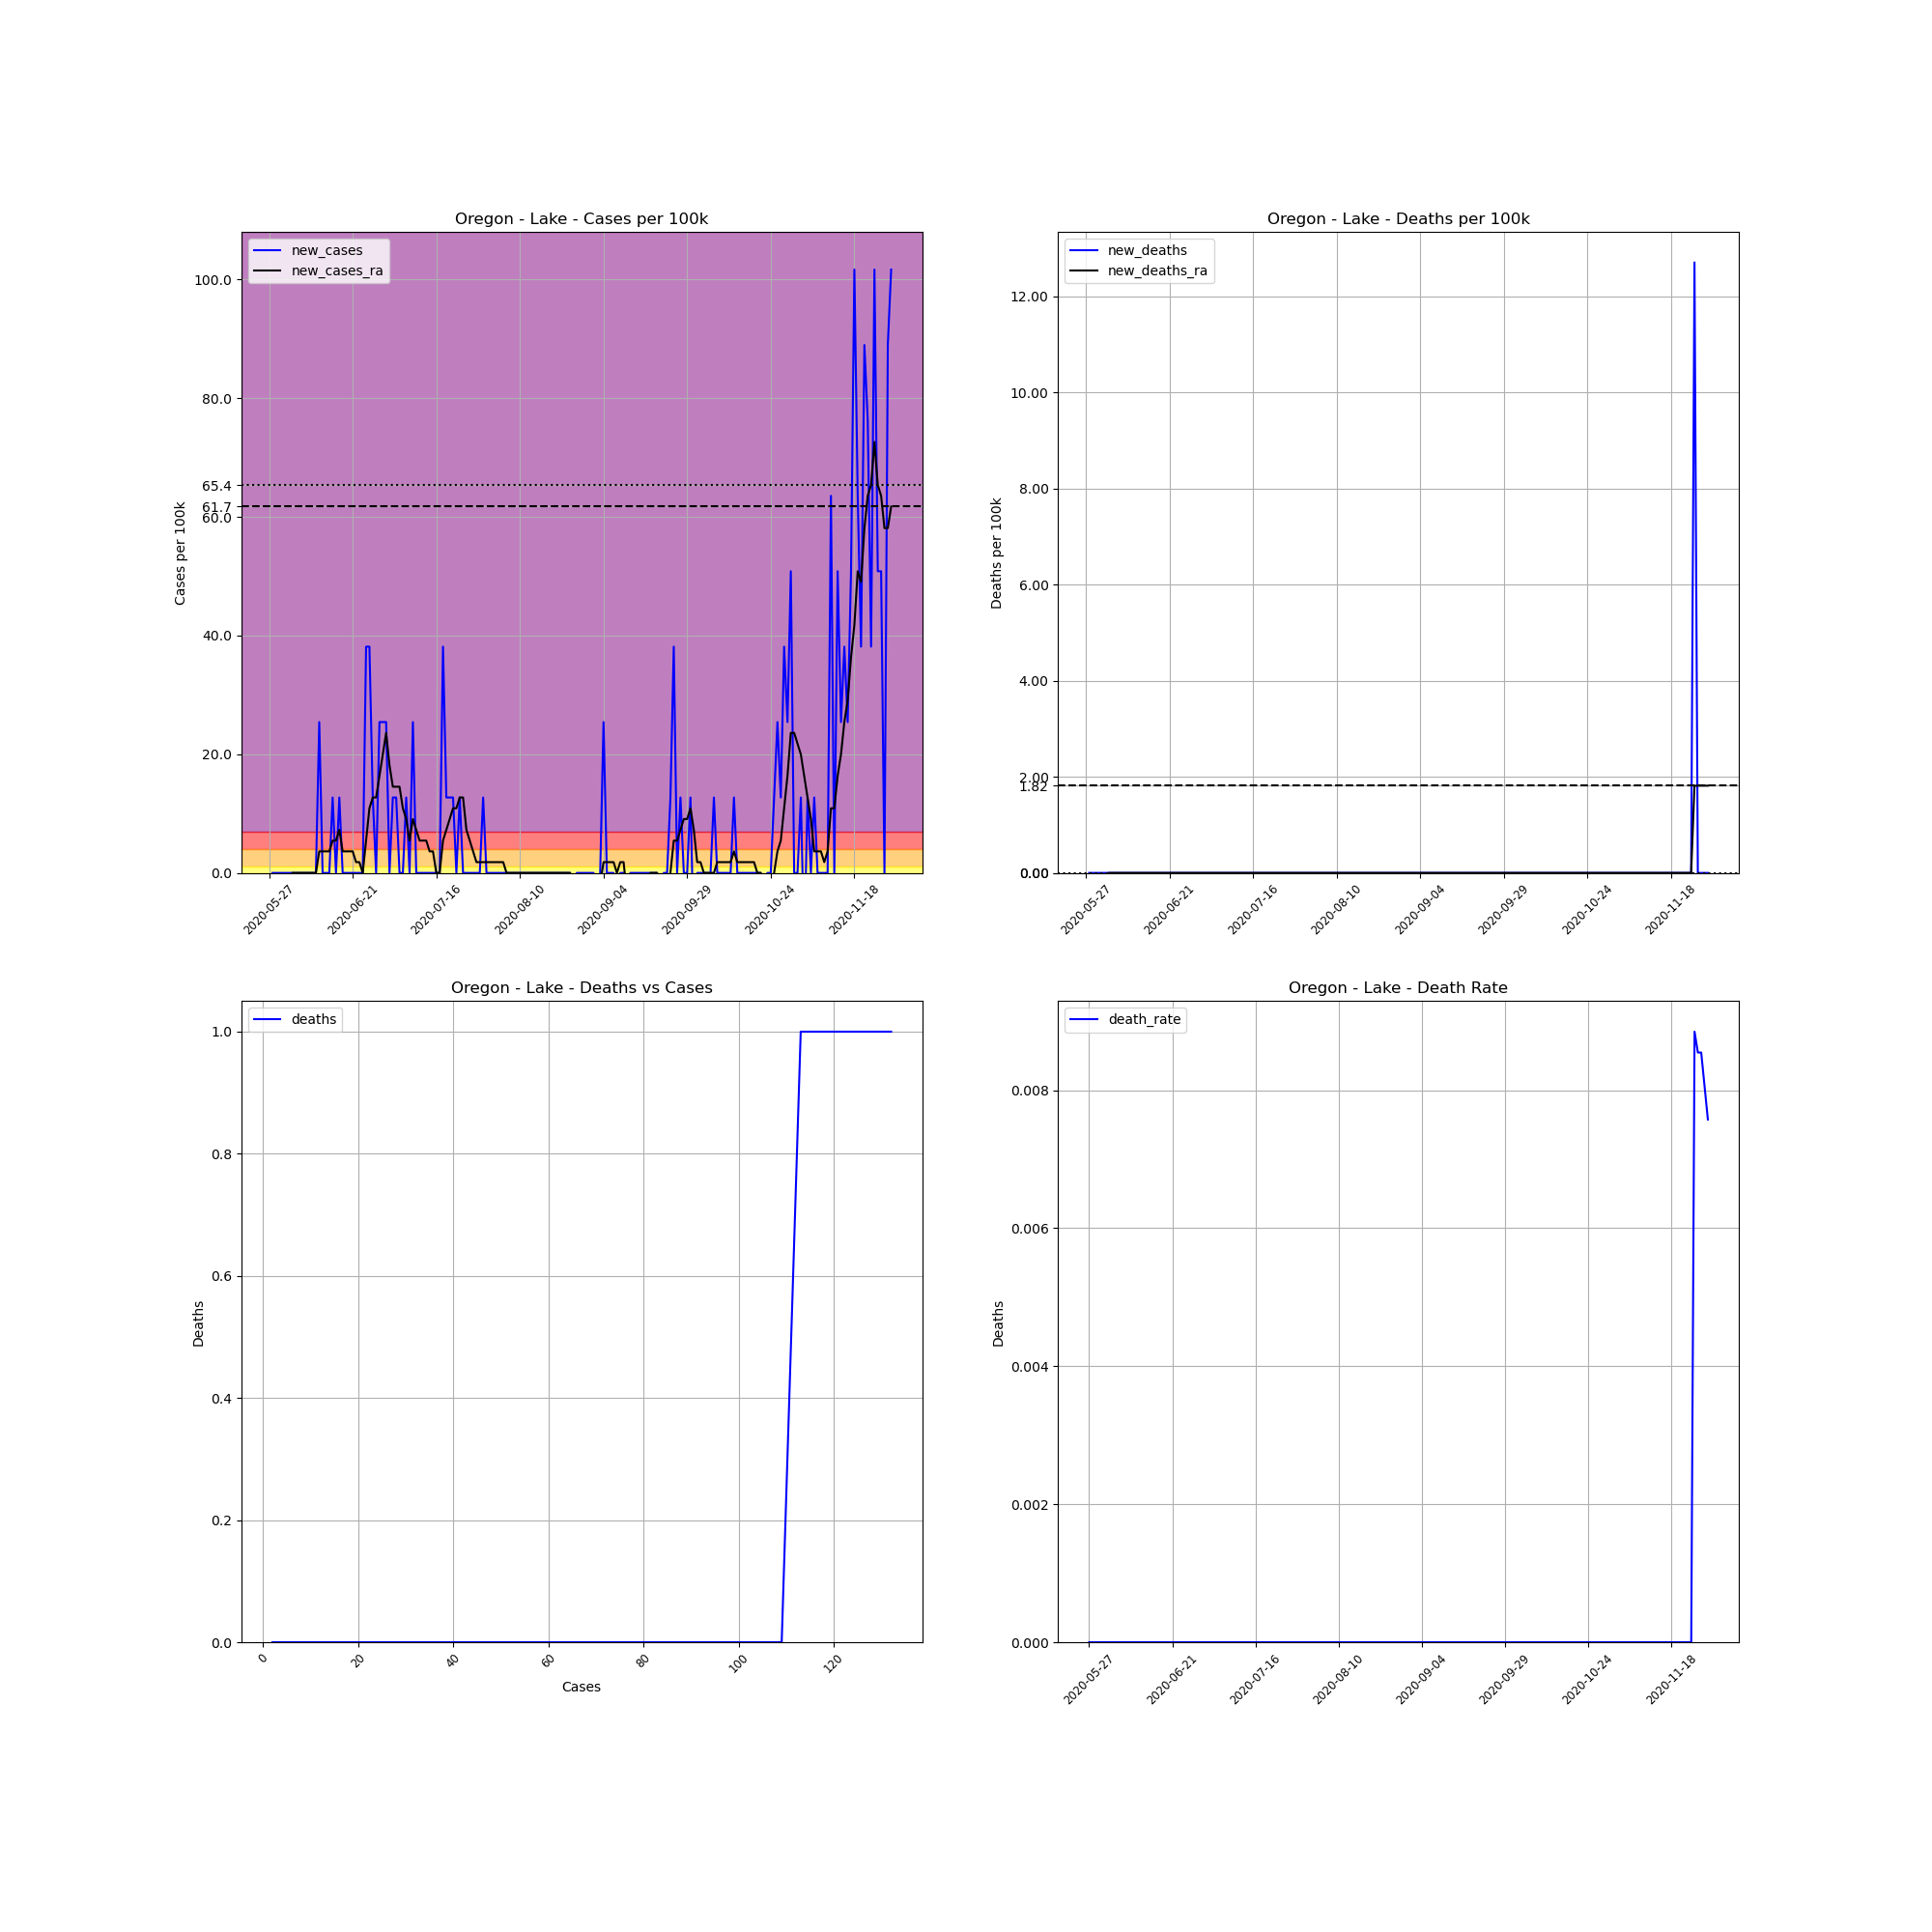

The file beside this chart, header and first rows:
, date, county, state, fips, cases, deaths, COUNTY, STNAME, CTYNAME, POPESTIMATE2019, cases_per_100k, deaths_per_100k, death_rate, new_cases, new_deaths, new_cases_ra, new_deaths_ra
727642, 2020-05-27, Lake, Oregon, 41037, 2, 0.0, 37, Oregon, Lake, 7869, 25.42, 0.0, 0.0, , , , 
727643, 2020-05-28, Lake, Oregon, 41037, 2, 0.0, 37, Oregon, Lake, 7869, 25.42, 0.0, 0.0, 0.0, 0.0, , 
727644, 2020-05-29, Lake, Oregon, 41037, 2, 0.0, 37, Oregon, Lake, 7869, 25.42, 0.0, 0.0, 0.0, 0.0, , 
727645, 2020-05-30, Lake, Oregon, 41037, 2, 0.0, 37, Oregon, Lake, 7869, 25.42, 0.0, 0.0, 0.0, 0.0, , 
727646, 2020-05-31, Lake, Oregon, 41037, 2, 0.0, 37, Oregon, Lake, 7869, 25.42, 0.0, 0.0, 0.0, 0.0, , 
727647, 2020-06-01, Lake, Oregon, 41037, 2, 0.0, 37, Oregon, Lake, 7869, 25.42, 0.0, 0.0, 0.0, 0.0, , 
727648, 2020-06-02, Lake, Oregon, 41037, 2, 0.0, 37, Oregon, Lake, 7869, 25.42, 0.0, 0.0, 0.0, 0.0, , 
727649, 2020-06-03, Lake, Oregon, 41037, 2, 0.0, 37, Oregon, Lake, 7869, 25.42, 0.0, 0.0, 0.0, 0.0, 0.0, 0.0
727650, 2020-06-04, Lake, Oregon, 41037, 2, 0.0, 37, Oregon, Lake, 7869, 25.42, 0.0, 0.0, 0.0, 0.0, 0.0, 0.0
727651, 2020-06-05, Lake, Oregon, 41037, 2, 0.0, 37, Oregon, Lake, 7869, 25.42, 0.0, 0.0, 0.0, 0.0, 0.0, 0.0
727652, 2020-06-06, Lake, Oregon, 41037, 2, 0.0, 37, Oregon, Lake, 7869, 25.42, 0.0, 0.0, 0.0, 0.0, 0.0, 0.0
727653, 2020-06-07, Lake, Oregon, 41037, 2, 0.0, 37, Oregon, Lake, 7869, 25.42, 0.0, 0.0, 0.0, 0.0, 0.0, 0.0
727654, 2020-06-08, Lake, Oregon, 41037, 2, 0.0, 37, Oregon, Lake, 7869, 25.42, 0.0, 0.0, 0.0, 0.0, 0.0, 0.0
727655, 2020-06-09, Lake, Oregon, 41037, 2, 0.0, 37, Oregon, Lake, 7869, 25.42, 0.0, 0.0, 0.0, 0.0, 0.0, 0.0
727656, 2020-06-10, Lake, Oregon, 41037, 2, 0.0, 37, Oregon, Lake, 7869, 25.42, 0.0, 0.0, 0.0, 0.0, 0.0, 0.0
727657, 2020-06-11, Lake, Oregon, 41037, 4, 0.0, 37, Oregon, Lake, 7869, 50.83, 0.0, 0.0, 25.42, 0.0, 3.631, 0.0
727658, 2020-06-12, Lake, Oregon, 41037, 4, 0.0, 37, Oregon, Lake, 7869, 50.83, 0.0, 0.0, 0.0, 0.0, 3.631, 0.0
727659, 2020-06-13, Lake, Oregon, 41037, 4, 0.0, 37, Oregon, Lake, 7869, 50.83, 0.0, 0.0, 0.0, 0.0, 3.631, 0.0
727660, 2020-06-14, Lake, Oregon, 41037, 4, 0.0, 37, Oregon, Lake, 7869, 50.83, 0.0, 0.0, 0.0, 0.0, 3.631, 0.0
727661, 2020-06-15, Lake, Oregon, 41037, 5, 0.0, 37, Oregon, Lake, 7869, 63.54, 0.0, 0.0, 12.71, 0.0, 5.446, 0.0
727662, 2020-06-16, Lake, Oregon, 41037, 5, 0.0, 37, Oregon, Lake, 7869, 63.54, 0.0, 0.0, 0.0, 0.0, 5.446, 0.0
727663, 2020-06-17, Lake, Oregon, 41037, 6, 0.0, 37, Oregon, Lake, 7869, 76.25, 0.0, 0.0, 12.71, 0.0, 7.262, 0.0
727664, 2020-06-18, Lake, Oregon, 41037, 6, 0.0, 37, Oregon, Lake, 7869, 76.25, 0.0, 0.0, 0.0, 0.0, 3.631, 0.0
727665, 2020-06-19, Lake, Oregon, 41037, 6, 0.0, 37, Oregon, Lake, 7869, 76.25, 0.0, 0.0, 0.0, 0.0, 3.631, 0.0
727666, 2020-06-20, Lake, Oregon, 41037, 6, 0.0, 37, Oregon, Lake, 7869, 76.25, 0.0, 0.0, 0.0, 0.0, 3.631, 0.0
727667, 2020-06-21, Lake, Oregon, 41037, 6, 0.0, 37, Oregon, Lake, 7869, 76.25, 0.0, 0.0, 0.0, 0.0, 3.631, 0.0
727668, 2020-06-22, Lake, Oregon, 41037, 6, 0.0, 37, Oregon, Lake, 7869, 76.25, 0.0, 0.0, 0.0, 0.0, 1.815, 0.0
727669, 2020-06-23, Lake, Oregon, 41037, 6, 0.0, 37, Oregon, Lake, 7869, 76.25, 0.0, 0.0, 0.0, 0.0, 1.815, 0.0
727670, 2020-06-24, Lake, Oregon, 41037, 6, 0.0, 37, Oregon, Lake, 7869, 76.25, 0.0, 0.0, 0.0, 0.0, 0.0, 0.0
727671, 2020-06-25, Lake, Oregon, 41037, 9, 0.0, 37, Oregon, Lake, 7869, 114.4, 0.0, 0.0, 38.12, 0.0, 5.446, 0.0
727672, 2020-06-26, Lake, Oregon, 41037, 12, 0.0, 37, Oregon, Lake, 7869, 152.5, 0.0, 0.0, 38.12, 0.0, 10.89, 0.0
727673, 2020-06-27, Lake, Oregon, 41037, 13, 0.0, 37, Oregon, Lake, 7869, 165.2, 0.0, 0.0, 12.71, 0.0, 12.71, 0.0
727674, 2020-06-28, Lake, Oregon, 41037, 13, 0.0, 37, Oregon, Lake, 7869, 165.2, 0.0, 0.0, 0.0, 0.0, 12.71, 0.0
727675, 2020-06-29, Lake, Oregon, 41037, 15, 0.0, 37, Oregon, Lake, 7869, 190.6, 0.0, 0.0, 25.42, 0.0, 16.34, 0.0
727676, 2020-06-30, Lake, Oregon, 41037, 17, 0.0, 37, Oregon, Lake, 7869, 216, 0.0, 0.0, 25.42, 0.0, 19.97, 0.0
727677, 2020-07-01, Lake, Oregon, 41037, 19, 0.0, 37, Oregon, Lake, 7869, 241.5, 0.0, 0.0, 25.42, 0.0, 23.6, 0.0
727678, 2020-07-02, Lake, Oregon, 41037, 19, 0.0, 37, Oregon, Lake, 7869, 241.5, 0.0, 0.0, 0.0, 0.0, 18.15, 0.0
727679, 2020-07-03, Lake, Oregon, 41037, 20, 0.0, 37, Oregon, Lake, 7869, 254.2, 0.0, 0.0, 12.71, 0.0, 14.52, 0.0
727680, 2020-07-04, Lake, Oregon, 41037, 21, 0.0, 37, Oregon, Lake, 7869, 266.9, 0.0, 0.0, 12.71, 0.0, 14.52, 0.0
727681, 2020-07-05, Lake, Oregon, 41037, 21, 0.0, 37, Oregon, Lake, 7869, 266.9, 0.0, 0.0, 0.0, 0.0, 14.52, 0.0
727682, 2020-07-06, Lake, Oregon, 41037, 21, 0.0, 37, Oregon, Lake, 7869, 266.9, 0.0, 0.0, 0.0, 0.0, 10.89, 0.0
727683, 2020-07-07, Lake, Oregon, 41037, 22, 0.0, 37, Oregon, Lake, 7869, 279.6, 0.0, 0.0, 12.71, 0.0, 9.077, 0.0
727684, 2020-07-08, Lake, Oregon, 41037, 22, 0.0, 37, Oregon, Lake, 7869, 279.6, 0.0, 0.0, 0.0, 0.0, 5.446, 0.0
727685, 2020-07-09, Lake, Oregon, 41037, 24, 0.0, 37, Oregon, Lake, 7869, 305, 0.0, 0.0, 25.42, 0.0, 9.077, 0.0
727686, 2020-07-10, Lake, Oregon, 41037, 24, 0.0, 37, Oregon, Lake, 7869, 305, 0.0, 0.0, 0.0, 0.0, 7.262, 0.0
727687, 2020-07-11, Lake, Oregon, 41037, 24, 0.0, 37, Oregon, Lake, 7869, 305, 0.0, 0.0, 0.0, 0.0, 5.446, 0.0
727688, 2020-07-12, Lake, Oregon, 41037, 24, 0.0, 37, Oregon, Lake, 7869, 305, 0.0, 0.0, 0.0, 0.0, 5.446, 0.0
727689, 2020-07-13, Lake, Oregon, 41037, 24, 0.0, 37, Oregon, Lake, 7869, 305, 0.0, 0.0, 0.0, 0.0, 5.446, 0.0
727690, 2020-07-14, Lake, Oregon, 41037, 24, 0.0, 37, Oregon, Lake, 7869, 305, 0.0, 0.0, 0.0, 0.0, 3.631, 0.0
727691, 2020-07-15, Lake, Oregon, 41037, 24, 0.0, 37, Oregon, Lake, 7869, 305, 0.0, 0.0, 0.0, 0.0, 3.631, 0.0
727692, 2020-07-16, Lake, Oregon, 41037, 24, 0.0, 37, Oregon, Lake, 7869, 305, 0.0, 0.0, 0.0, 0.0, 0.0, 0.0
727693, 2020-07-17, Lake, Oregon, 41037, 24, 0.0, 37, Oregon, Lake, 7869, 305, 0.0, 0.0, 0.0, 0.0, 0.0, 0.0
727694, 2020-07-18, Lake, Oregon, 41037, 27, 0.0, 37, Oregon, Lake, 7869, 343.1, 0.0, 0.0, 38.12, 0.0, 5.446, 0.0
727695, 2020-07-19, Lake, Oregon, 41037, 28, 0.0, 37, Oregon, Lake, 7869, 355.8, 0.0, 0.0, 12.71, 0.0, 7.262, 0.0
727696, 2020-07-20, Lake, Oregon, 41037, 29, 0.0, 37, Oregon, Lake, 7869, 368.5, 0.0, 0.0, 12.71, 0.0, 9.077, 0.0
727697, 2020-07-21, Lake, Oregon, 41037, 30, 0.0, 37, Oregon, Lake, 7869, 381.2, 0.0, 0.0, 12.71, 0.0, 10.89, 0.0
727698, 2020-07-22, Lake, Oregon, 41037, 30, 0.0, 37, Oregon, Lake, 7869, 381.2, 0.0, 0.0, 0.0, 0.0, 10.89, 0.0
727699, 2020-07-23, Lake, Oregon, 41037, 31, 0.0, 37, Oregon, Lake, 7869, 394, 0.0, 0.0, 12.71, 0.0, 12.71, 0.0
727700, 2020-07-24, Lake, Oregon, 41037, 31, 0.0, 37, Oregon, Lake, 7869, 394, 0.0, 0.0, 0.0, 0.0, 12.71, 0.0
727701, 2020-07-25, Lake, Oregon, 41037, 31, 0.0, 37, Oregon, Lake, 7869, 394, 0.0, 0.0, 0.0, 0.0, 7.262, 0.0
... 127 more rows
